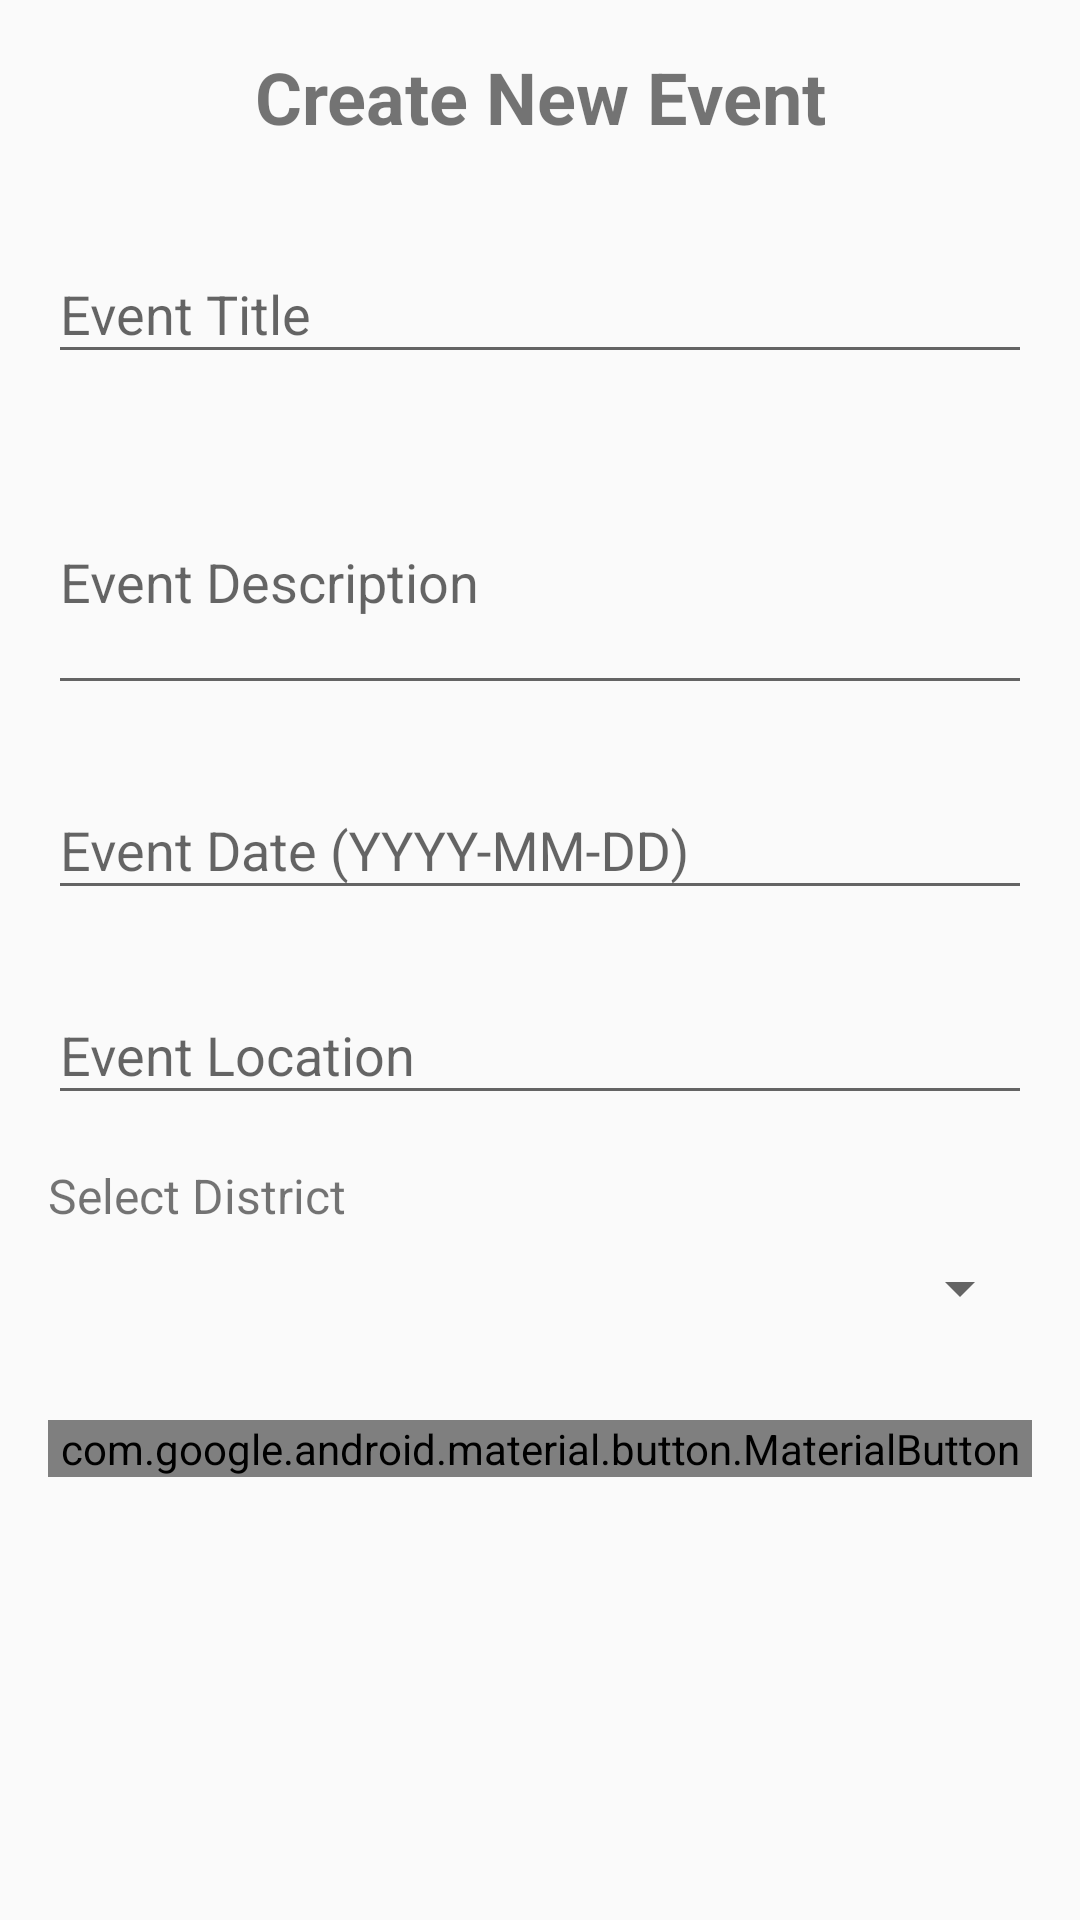

Produce the Android XML layout that renders to this screen, including the resource entries it uses.
<!-- AndroidManifest.xml: application theme Theme.AppCompat.Light.DarkActionBar -->
<!-- res/layout/activity_create_edit_event.xml -->
<?xml version="1.0" encoding="utf-8"?>
<ScrollView xmlns:android="http://schemas.android.com/apk/res/android"
    android:layout_width="match_parent"
    android:layout_height="match_parent"
    android:padding="16dp">

    <LinearLayout
        android:layout_width="match_parent"
        android:layout_height="wrap_content"
        android:orientation="vertical">

        <TextView
            android:layout_width="match_parent"
            android:layout_height="wrap_content"
            android:text="Create New Event"
            android:textSize="24sp"
            android:textStyle="bold"
            android:gravity="center"
            android:layout_marginBottom="24dp" />

        <com.google.android.material.textfield.TextInputLayout
            android:layout_width="match_parent"
            android:layout_height="wrap_content"
            android:layout_marginBottom="16dp">

            <com.google.android.material.textfield.TextInputEditText
                android:id="@+id/etEventTitle"
                android:layout_width="match_parent"
                android:layout_height="wrap_content"
                android:hint="Event Title"
                android:inputType="textCapWords" />

        </com.google.android.material.textfield.TextInputLayout>

        <com.google.android.material.textfield.TextInputLayout
            android:layout_width="match_parent"
            android:layout_height="wrap_content"
            android:layout_marginBottom="16dp">

            <com.google.android.material.textfield.TextInputEditText
                android:id="@+id/etEventDescription"
                android:layout_width="match_parent"
                android:layout_height="wrap_content"
                android:hint="Event Description"
                android:inputType="textMultiLine"
                android:minLines="3" />

        </com.google.android.material.textfield.TextInputLayout>

        <com.google.android.material.textfield.TextInputLayout
            android:layout_width="match_parent"
            android:layout_height="wrap_content"
            android:layout_marginBottom="16dp">

            <com.google.android.material.textfield.TextInputEditText
                android:id="@+id/etEventDate"
                android:layout_width="match_parent"
                android:layout_height="wrap_content"
                android:hint="Event Date (YYYY-MM-DD)"
                android:inputType="date" />

        </com.google.android.material.textfield.TextInputLayout>

        <com.google.android.material.textfield.TextInputLayout
            android:layout_width="match_parent"
            android:layout_height="wrap_content"
            android:layout_marginBottom="16dp">

            <com.google.android.material.textfield.TextInputEditText
                android:id="@+id/etEventLocation"
                android:layout_width="match_parent"
                android:layout_height="wrap_content"
                android:hint="Event Location"
                android:inputType="text" />

        </com.google.android.material.textfield.TextInputLayout>

        <TextView
            android:layout_width="match_parent"
            android:layout_height="wrap_content"
            android:text="Select District"
            android:textSize="16sp"
            android:layout_marginBottom="8dp" />

        <Spinner
            android:id="@+id/spinnerDistrict"
            android:layout_width="match_parent"
            android:layout_height="wrap_content"
            android:layout_marginBottom="32dp" />

        <com.google.android.material.button.MaterialButton
            android:id="@+id/btnSaveEvent"
            android:layout_width="match_parent"
            android:layout_height="wrap_content"
            android:text="Create Event"
            android:textSize="16sp" />

    </LinearLayout>

</ScrollView>
<!-- resources referenced by this layout -->
<resources>

</resources>
